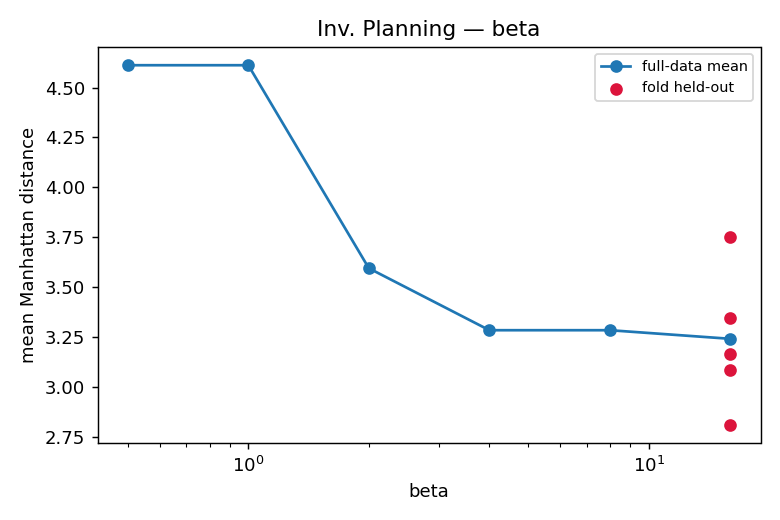

The file beside this chart, header and first rows:
beta, mean_manhattan_dist
16, 3.241
4, 3.284
8, 3.284
2, 3.595
0.5, 4.612
1, 4.612
